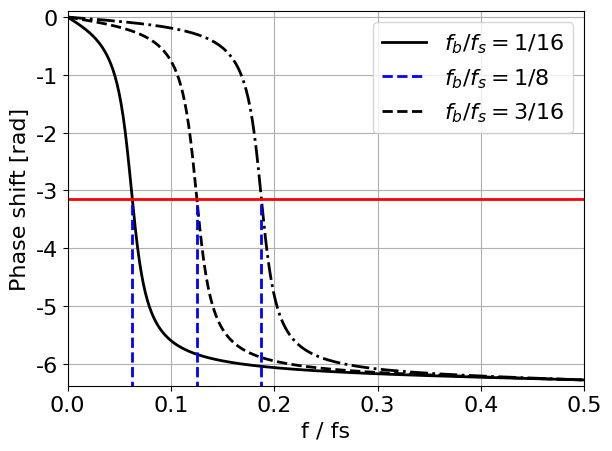

Source code (Python): (Note: this script raises an exception after producing the figure.)
from fractions import Fraction
import numpy as np
import scipy.signal as sig
import matplotlib
import matplotlib.pyplot as plt
from pathlib import Path


def c_param(bw):
    return (np.tan(np.pi * bw) - 1) / (np.tan(np.pi * bw) + 1) # fs = 1

def d_param(fb):
    return - np.cos(2 * np.pi * fb) # fs = 1

def plot_phase_response(break_frequencies, bandwidths, title, legend):
    line_styles = ['-', '--', '-.']

    fig, ax1 = plt.subplots()
    for fb, bw, line_style in zip(break_frequencies, bandwidths, line_styles):
        c = c_param(bw)
        d = d_param(fb)

        b = [-c, d*(1-c), 1]
        a = [1,  d*(1-c), -c]

        w, h = sig.freqz(b, a, fs=1)
        
        angles = np.unwrap(np.angle(h))

        ax1.plot(w, angles, f'k{line_style}')
        ax1.set_ylabel('Phase shift [rad]')
        ax1.grid()
        ax1.axis('tight')

        ax1.vlines(x=float(fb), ymin=-7, ymax=-np.pi, color='b', linestyle='--')
    plt.legend(legend)
    plt.xlim([0, 0.5])
    plt.ylim([-2 * np.pi - 0.1, 0.1])
    plt.xlabel('f / fs')
    plt.axhline(y=-np.pi, color='r')
    plt.savefig(output_dir / f'{title}.png', **plot_dict)


if __name__ == '__main__':
    output_dir = Path('assets', 'img', 'posts', 'fx', '2021-10-22-allpass-filter')
    matplotlib.rcParams.update({'font.size': 16})
    matplotlib.rcParams.update({'lines.linewidth': 2})
    matplotlib.rcParams.update({'figure.autolayout': True})
    matplotlib.rcParams['font.family'] = 'sans-serif'
    matplotlib.rcParams['font.sans-serif'] = ['Verdana']
    plot_dict = {"bbox_inches": 'tight', "dpi": 300, "transparent": True}

    break_frequencies = [Fraction(1, 16), Fraction(1, 8), Fraction(3, 16)] # fs = 1
    bandwidths = [0.022, 0.022, 0.022] # fs = 1
    title = 'second_order_allpass_phase_response'
    legend = [r'$f_b / f_s = $' + str(fb) for fb in break_frequencies]
    plot_phase_response(break_frequencies, bandwidths, title, legend)

    break_frequencies = [Fraction(1, 8), Fraction(1, 8), Fraction(1, 8)] # fs = 1
    bandwidths = [0.022, 0.044, 0.088] # fs = 1
    legend = [r'$BW / f_s = $' + str(bw) for bw in bandwidths]
    plot_phase_response(break_frequencies, bandwidths, title + '_break', legend)

    
